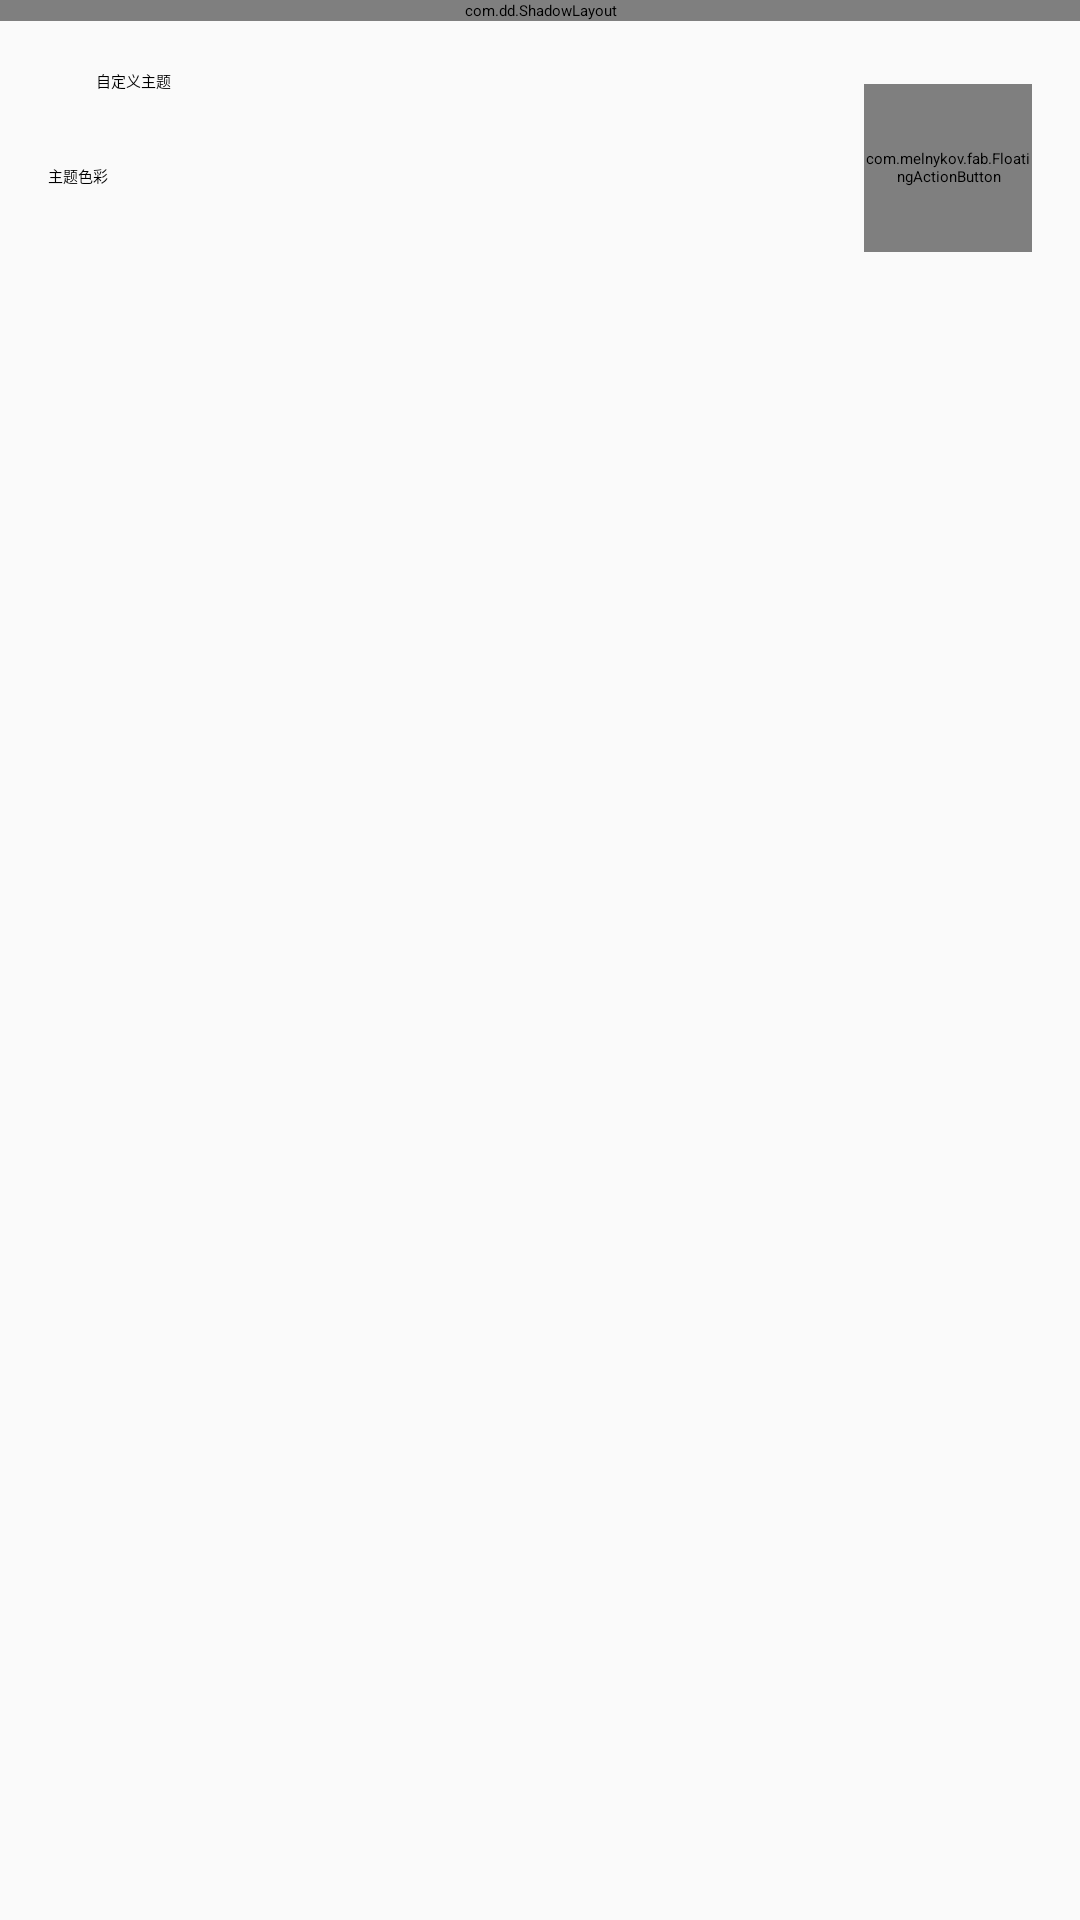

This screen was rendered from an Android layout file. Write that file and the resources it references.
<!-- AndroidManifest.xml: application theme AppTheme.NoActionBar -->
<!-- res/layout/activity_select_color.xml -->
<?xml version="1.0" encoding="utf-8"?>
<FrameLayout xmlns:android="http://schemas.android.com/apk/res/android"
    xmlns:fab="http://schemas.android.com/apk/res-auto"
    android:layout_width="match_parent"
    android:layout_height="match_parent">

    <LinearLayout
        android:layout_width="match_parent"
        android:layout_height="match_parent"
        android:background="@color/background_material_light"
        android:orientation="vertical">

        <include layout="@layout/toolbar_with_shadow" />

        <LinearLayout
            android:layout_width="match_parent"
            android:layout_height="wrap_content"
            android:paddingLeft="16dp"
            android:paddingRight="16dp"
            android:paddingTop="16dp">

            <android.support.v7.widget.SwitchCompat
                android:id="@+id/overrideSwitch"
                android:layout_width="wrap_content"
                android:layout_height="wrap_content"
                android:layout_gravity="center_vertical"
                android:checked="true" />

            <TextView
                android:id="@+id/overrideText"
                android:layout_width="0dp"
                android:layout_height="wrap_content"
                android:layout_marginLeft="16dp"
                android:layout_weight="1"
                android:gravity="center_vertical"
                android:text="自定义主题"
                android:textAppearance="?android:attr/textAppearanceMedium" />

        </LinearLayout>

        <LinearLayout
            android:layout_width="match_parent"
            android:layout_height="wrap_content"
            android:orientation="horizontal"
            android:paddingLeft="16dp"
            android:paddingRight="16dp"
            android:paddingTop="24dp">

            <TextView
                android:layout_width="0dp"
                android:layout_height="wrap_content"
                android:layout_weight="1"
                android:gravity="center_vertical"
                android:text="主题色彩"
                android:textAppearance="?android:attr/textAppearanceMedium" />

            <View
                android:id="@+id/accent_preview"
                android:layout_width="32dp"
                android:layout_height="32dp"
                android:background="@drawable/gm__solid_accent"
                android:gravity="center_vertical" />

        </LinearLayout>

        <SeekBar
            android:id="@+id/accent_seekbar"
            android:layout_width="match_parent"
            android:layout_height="wrap_content"
            android:layout_marginLeft="16dp"
            android:layout_marginRight="16dp"
            android:layout_marginTop="8dp"
            android:max="360" />

        
        
        
        
        
        
        

        
        
        
        
        
        
        

        
        
        
        
        
        

        

        
        
        
        
        
        
        
        

        
        
        
        
        
        
        
        
        
        
        
        
        

    </LinearLayout>

    <com.melnykov.fab.FloatingActionButton
        android:id="@+id/fab"
        android:layout_width="56dp"
        android:layout_height="56dp"
        android:layout_gravity="right"
        android:layout_marginRight="16dp"
        android:layout_marginTop="28dp"
        fab:fab_colorNormal="#00BCD4"
        fab:fab_colorRipple="#B2EBF2" />

</FrameLayout>
<!-- res/layout/toolbar_with_shadow.xml (included above) -->
<com.dd.ShadowLayout xmlns:android="http://schemas.android.com/apk/res/android"
    xmlns:app="http://schemas.android.com/apk/res-auto"
    android:layout_width="match_parent"
    android:layout_height="wrap_content"
    app:sl_dy="1dp"
    app:sl_padding_direction="BOTTOM"
    app:sl_shadowColor="@color/shadow">

    <include layout="@layout/toolbar" />

</com.dd.ShadowLayout>
<!-- res/layout/toolbar.xml (included above) -->
<android.support.v7.widget.Toolbar xmlns:android="http://schemas.android.com/apk/res/android"
    xmlns:app="http://schemas.android.com/apk/res-auto"
    android:id="@+id/toolbar"
    android:layout_width="match_parent"
    android:layout_height="?attr/actionBarSize"
    android:background="@drawable/gm__solid_accent"
    app:popupTheme="@style/ThemeOverlay.AppCompat.Light"
    app:theme="@style/ThemeOverlay.AppCompat.Dark.ActionBar">

    <me.grantland.widget.AutofitTextView
        android:id="@+id/atv_toolbar_title"
        android:layout_width="wrap_content"
        android:layout_height="wrap_content"
        android:layout_gravity="center"
        android:textColor="@android:color/white"
        android:textSize="19sp" />

</android.support.v7.widget.Toolbar>
<!-- resources referenced by this layout -->
<resources>
  <style name="AppTheme.NoActionBar" parent="AppTheme">
          <item name="windowActionBar">false</item>
          <item name="windowNoTitle">true</item>
      </style>
  <style name="AppTheme" parent="Theme.GreenMatter.Light.DarkActionBar">
          <item name="matColorPrimary">@color/primary</item>
          <item name="matColorPrimaryDark">@color/primary_dark</item>
          <item name="matColorAccent">@color/accent</item>
      </style>
  <color name="primary">#FB4747</color>
  <color name="primary_dark">#D32F2F</color>
  <color name="accent">#E14747</color>
</resources>
